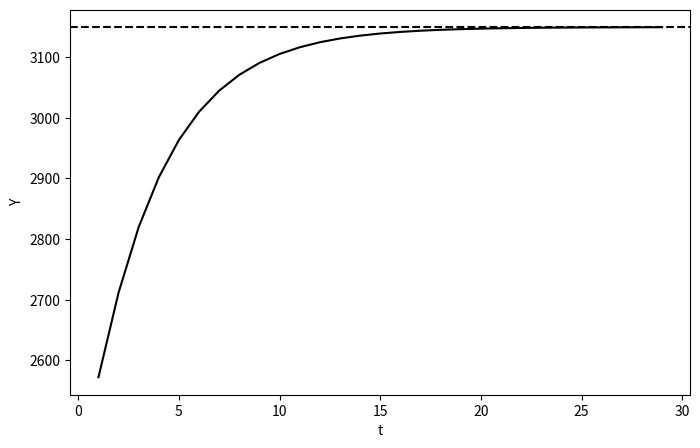

Reproduce this figure in Python.
#!/usr/bin/env python3
# -*- coding: utf-8 -*-
"""
Created on Sat May  3 18:53:48 2025

@author: jackiefu
"""

import matplotlib.pyplot as plt

# Constants
G = 613.5
b = 0.8052
k = 0.2041
Y_eq = G / (1 - b)  # Theoretical equilibrium

# Initialize Y with two initial values
Y = [0]  # Y[0] = 0, Y[1] = 10 (arbitrary to start dynamics)

# Simulate the model for 30 time periods
for t in range(1, 30):  # <--- CHANGED FROM t=2 to t=1
    Yt = -779.6536 * (0.7506)**t + 37.5696 * (0.2189)**t + 3149.3840
    Y.append(Yt)
    
# Time axis
time = list(range(30))

# Plot from t = 1 onward
plt.figure(figsize=(8, 5))
plt.plot(time[1:], Y[1:], color='black', label=f'b={b}, k={k}')
plt.axhline(y=Y_eq, color='black', linestyle='--', label=f'Equilibrium Y* = {Y_eq:.2f}')
plt.xlabel('t')
plt.ylabel('Y')
plt.grid(False)
plt.show()
